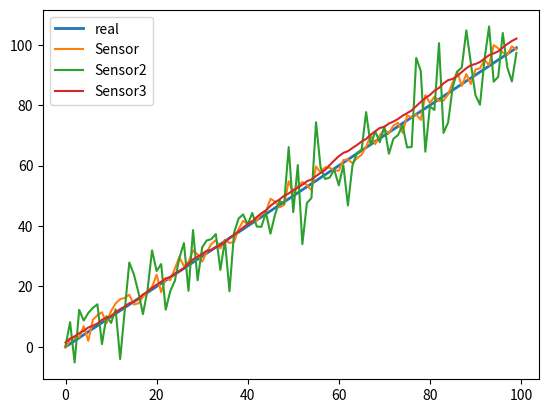

Python code for this plot:
import matplotlib.pyplot as plt
import matplotlib.pylab as pylab
import numpy.random as random
import math

class OneDSensor(object):
    def __init__(self,
            x0=0,   # 初始位置
            velocity=1,
            measurement_variance=0.0,
            process_variance=0.0):
        self.x = x0
        self.velocity = velocity
        self.noise = math.sqrt(measurement_variance)
        self.pnoise = math.sqrt(process_variance)
        self.constant_vel = velocity

    def sense_position(self):
        # random.rand() 0-1均匀分布
        # random.randn() 均值为0的正态分布
        pnoise = abs(random.rand() * self.pnoise)
        if self.velocity > self.constant_vel:
            pnoise = -pnoise
        self.velocity += pnoise
        self.x = self.x + self.velocity
        return self.x + random.randn() * self.noise

if __name__ == "__main__":

    count = 100
    dog = OneDSensor(measurement_variance=4.0)
    xs = []
    dog2 = OneDSensor(measurement_variance=100.0)
    xs2 = []
    dog3 = OneDSensor(process_variance=0.5)
    xs3 = []
    xs_real = [i for i in range(count)]
    for i in range(count):
        x = dog.sense_position()
        xs.append(x)

        x2 = dog2.sense_position()
        xs2.append(x2)

        x3 = dog3.sense_position()
        xs3.append(x3)

    plt.plot(xs_real, label='real', lw=2)
    plt.plot(xs, label='Sensor')
    plt.plot(xs2, label='Sensor2')
    plt.plot(xs3, label='Sensor3')
    plt.legend(loc='best')
    plt.show()
